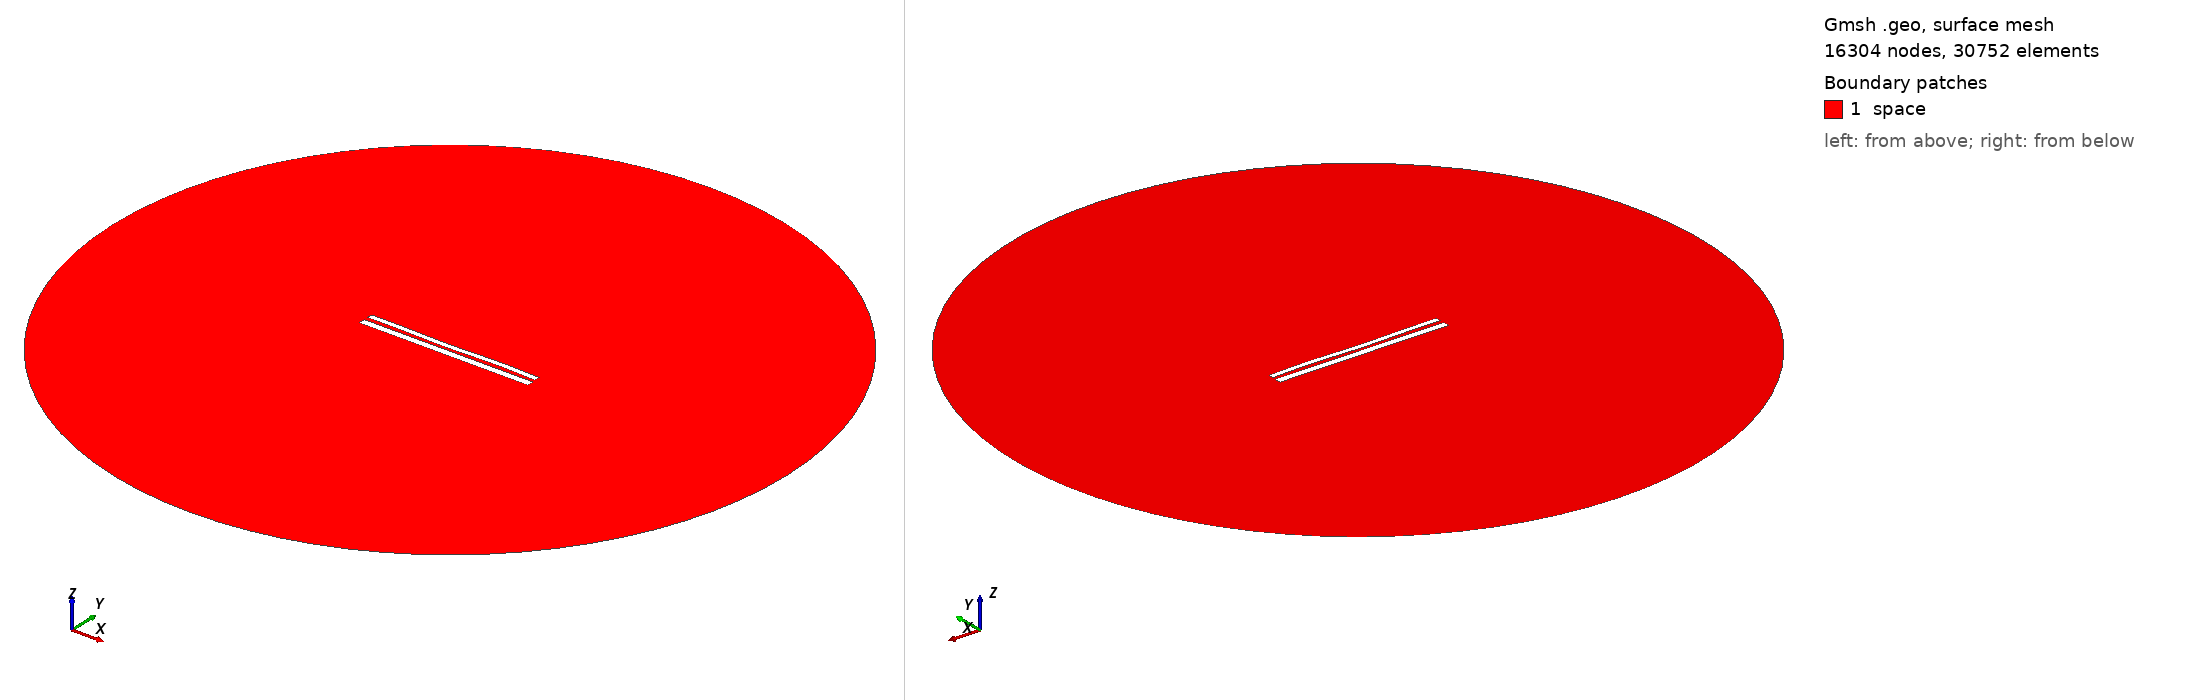

Gmsh geometry script, surface-meshed: 16304 nodes, 30752 surface elements. Boundary patches (legend numbers): 1 space. Left view from above one corner, right view from below the opposite corner. Legend entries are the model's physical surfaces. The drawing asked Gmsh for element sizes between 1% and 20% of the model's largest extent; the script's own settings can give other sizes.

=== 1461.geo (drawn) ===
//---------------------------------------
// Geometry kernel
//---------------------------------------

SetFactory("OpenCASCADE");



//---------------------------------------
// Parameters of the geometry
//---------------------------------------

// Overetch of the upper plate
overetch = 0.375;

// Distance between the plates
distance = 2.25;

// Discretization over the x axis (for the deformation)
nx = 50; 

// Length of the plate
L = 100 - overetch; 

// Number of modes
n = 4; 

// 1st mode coefficient
coeff(1) = -0.15;
beta(1) = 0.596864 * 3.1415926535 / L;

// 2nd mode coefficient
coeff(2) = -0.15;
beta(2) = 1.49418 * 3.1415926535 / L;

// 3rd mode coefficient
coeff(3) = -0.15;
beta(3) = 2.50025 * 3.1415926535 / L;

// 4th mode coefficient
coeff(4) = 0.15;
beta(4) = 3.49999 * 3.1415926535 / L;



//---------------------------------------
// Upper plate (deformed rectangle)
//---------------------------------------

// Coordiantes of the upper plate
xmin = -50;
xmax = 50 - overetch;

// Height of the upper plate
yheight = 4 - 2 * overetch;

// Indexes of the points
UpperID[] = {};
LowerID[] = {};
LeftID[] = {};
RightID[] = {};

// Point index
p = 1;

// Horizontal edges
For i In {1:nx}
    x = xmin + (i-1)*(xmax - xmin)/(nx-1);

    y_bottom = distance / 2 + overetch;
    For j In {1:n}
        C = (Cosh(beta(j)*L) + Cos(beta(j)*L)) / (Sinh(beta(j)*L) + Sin(beta(j)*L));
        y_bottom  = y_bottom + coeff(j) * (Cosh(beta(j)*(x+50)) - Cos(beta(j)*(x+50)) - C * (Sinh(beta(j)*(x+50)) - Sin(beta(j)*(x+50))));
    EndFor

    y_top = y_bottom + yheight;

    Point(p) = {x, y_top, 0, 1.0};
    UpperID[i] = p;
    p = p + 1;

    Point(p) = {x, y_bottom, 0, 1.0};
    LowerID[i] = p;
    p = p + 1;
EndFor

// Create point lists
UpperPts[] = {}; LowerPts[] = {};
For i In {1:nx}
  UpperPts[] += {UpperID[i]};
  LowerPts[] += {LowerID[i]};
EndFor

// Build splines
Spline(1) = {UpperPts[]};
Spline(2) = {LowerPts[]};
Line(3) = {LowerPts[nx-1], UpperPts[nx-1]};
Line(4) = {LowerPts[0], UpperPts[0]};

// Build the plane surface
Curve Loop(1) = {2, 3, -1, -4};
Plane Surface(1) = {1};



//---------------------------------------
// Lower plate (rectangle)
//---------------------------------------

// Vertices
Point(1001) = {-50, -1, 0, 1.0};
Point(1002) = { 50, -1, 0, 1.0};
Point(1003) = { 50,  -5, 0, 1.0};
Point(1004) = {-50,  -5, 0, 1.0};

// Edges
Line(5) = {1001, 1002};
Line(6) = {1002, 1003};
Line(7) = {1003, 1004};
Line(8) = {1004, 1001};

// Plane surface
Line Loop(2) = {5, 6, 7, 8};
Plane Surface(2) = {2}; 



//---------------------------------------
// Outer (fictious) boundary
//---------------------------------------

// Points
Point(1005) = {0, 0, 0};       // Center
Point(1006) = {200, 0, 0};     // Start point
Point(1007) = {0, 200, 0};     // 90 degrees
Point(1008) = {-200, 0, 0};    // 180 degrees
Point(1009) = {0, -200, 0};    // 270 degrees

// Circle arcs (each needs start, center, end)
Circle(9) = {1006, 1005, 1007};
Circle(10) = {1007, 1005, 1008};
Circle(11) = {1008, 1005, 1009};
Circle(12) = {1009, 1005, 1006};

// Plane surface for the entire domain
Curve Loop(3) = {9, 10, 11, 12};
Surface(3) = {3};

// Subtract the plates from the whole domain to obtain the actual domain where we want to solve the equations
BooleanDifference{ Surface{3}; Delete; }{ Surface{1}; Surface{2}; Delete; }




//---------------------------------------
// Transfinite Lines/Curves
//---------------------------------------

// Set the number of points on the boundaries
r = 12;
d = 0.15;

// Plates
Transfinite Curve {1} = 50*r/4 Using Progression 1;
Transfinite Line {2} = 50*r Using Progression 1;
Transfinite Curve {3, 4} = 2*r Using Progression 1+d;
Transfinite Line {5} = 50*r Using Progression 1;
Transfinite Line {7} = 50*r/4 Using Progression 1;
Transfinite Line {6} = 2*r Using Progression 1+d;
Transfinite Line {8} = 2*r Using Progression 1-d;

// Outer boundary
Transfinite Line {9, 10, 11, 12} = 20 Using Progression 1;



//---------------------------------------
// Physical groups
//---------------------------------------                

// Physical curves (boundaries)
Physical Line("force_segment", 10) = {2};
Physical Line("upper_plate", 11) = {1, 3, 4};
Physical Line("lower_plate", 12) = {5, 6, 7, 8};
Physical Line("boundary", 20) = {9, 10, 11, 12};

// Physical Surfaces
Physical Surface("space", 30) = {3};



//---------------------------------------
// 6. Generate the Mesh
//---------------------------------------

// 2D mesh generation
Mesh 2;
